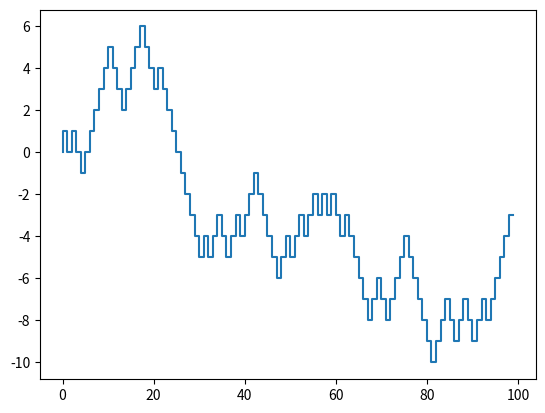

This chart was generated by the following Python code:
import numpy as np
import matplotlib.pyplot as plt

steps = 100

def path(steps):
    pos = 0
    positions = [0]
    for i in range(0,steps-1):   
        rand = np.random.random()
        if rand > 0.5:
            pos = pos + 1
        else:
            pos = pos -1
        positions.append(pos)
    return positions
x = np.arange(steps)
plt.step(x,path(steps))
plt.show()